Photos from the image-classification dataset "all" in the GitHub repository wxtseng/dlserver. Its 9 classes are: checks, denim, knit, linen, nylon, ripstop, suede, synthetic PU, twill.

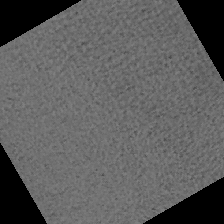
Label: suede

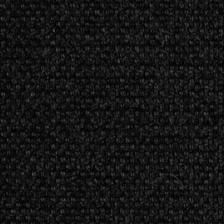
Label: linen

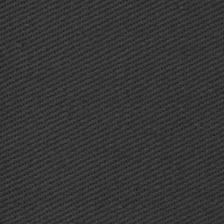
Label: twill

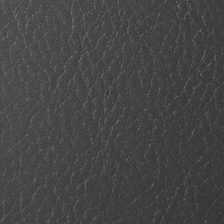
Label: synthetic PU

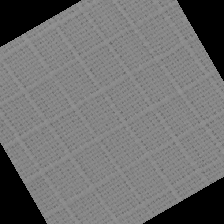
Label: ripstop

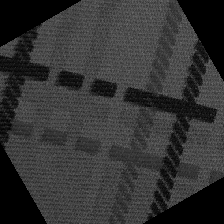
Label: checks
